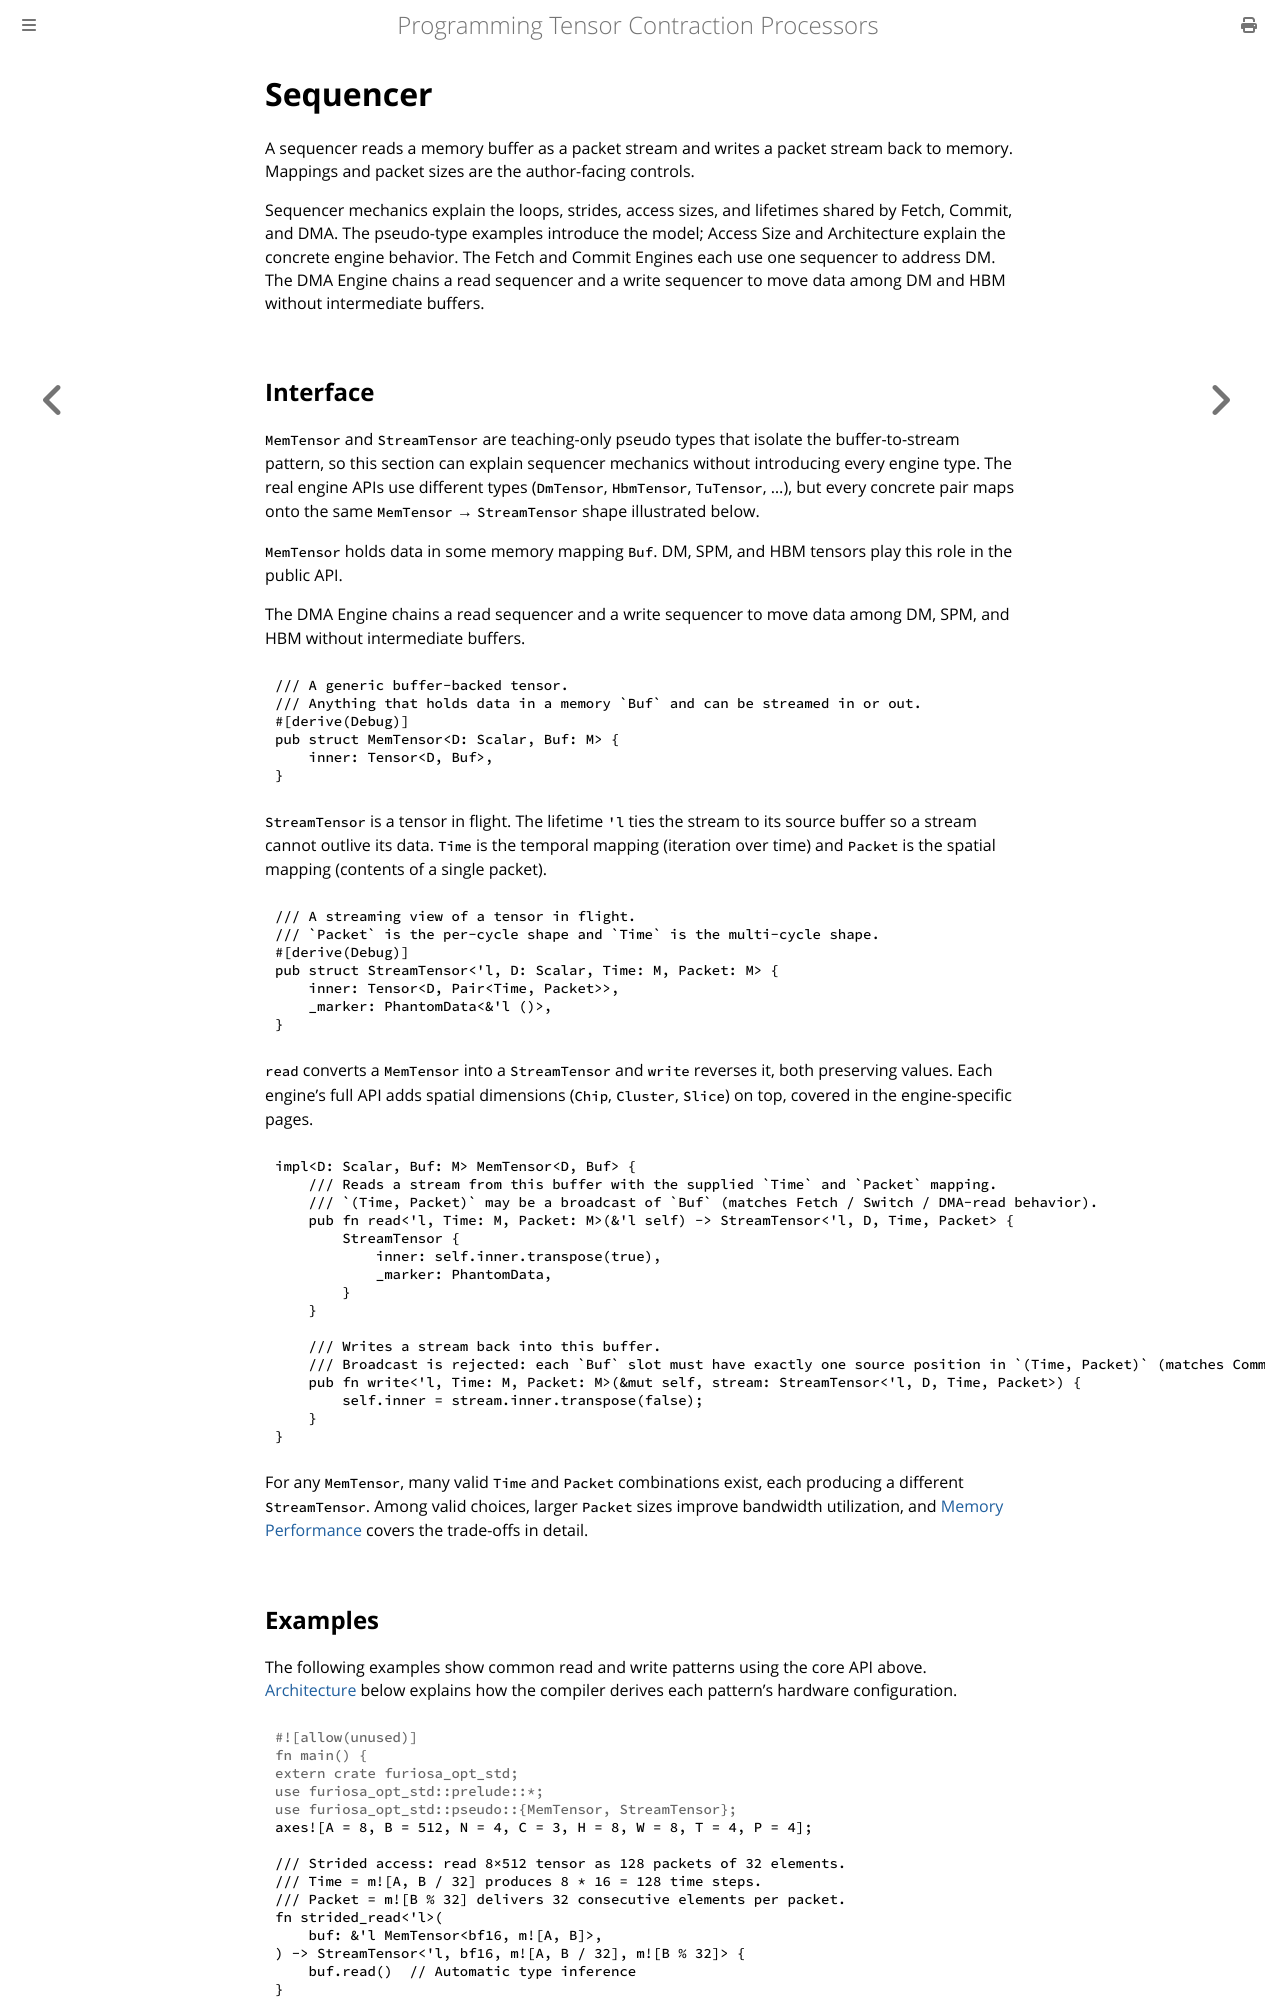

repository: furiosa-ai/furiosa-opt · page: book/moving-tensors/sequencer.html · generator: mdbook

# Sequencer

A sequencer reads a memory buffer as a packet stream and writes a packet stream back to memory.
Mappings and packet sizes are the author-facing controls.

Sequencer mechanics explain the loops, strides, access sizes, and lifetimes shared by Fetch, Commit, and DMA.
The pseudo-type examples introduce the model; Access Size and Architecture explain the concrete engine behavior.
The Fetch and Commit Engines each use one sequencer to address DM.
The DMA Engine chains a read sequencer and a write sequencer to move data among DM and HBM without intermediate buffers.

## Interface

`MemTensor` and `StreamTensor` are teaching-only pseudo types that isolate the buffer-to-stream pattern, so this section can explain sequencer mechanics without introducing every engine type.
The real engine APIs use different types (`DmTensor`, `HbmTensor`, `TuTensor`, …), but every concrete pair maps onto the same `MemTensor` → `StreamTensor` shape illustrated below.

`MemTensor` holds data in some memory mapping `Buf`.
DM, SPM, and HBM tensors play this role in the public API.

The DMA Engine chains a read sequencer and a write sequencer to move data among DM, SPM, and HBM without intermediate buffers.

```rust,ignore
{{#include ../../../furiosa-opt-std/src/tensor/pseudo.rs:buf_tensor_def}}
```

`StreamTensor` is a tensor in flight.
The lifetime `'l` ties the stream to its source buffer so a stream cannot outlive its data.
`Time` is the temporal mapping (iteration over time) and `Packet` is the spatial mapping (contents of a single packet).

```rust,ignore
{{#include ../../../furiosa-opt-std/src/tensor/pseudo.rs:stream_tensor_def}}
```

`read` converts a `MemTensor` into a `StreamTensor` and `write` reverses it, both preserving values.
Each engine's full API adds spatial dimensions (`Chip`, `Cluster`, `Slice`) on top, covered in the engine-specific pages.

```rust,ignore
{{#include ../../../furiosa-opt-std/src/tensor/pseudo.rs:buf_tensor_read_write}}
```

For any `MemTensor`, many valid `Time` and `Packet` combinations exist, each producing a different `StreamTensor`.
Among valid choices, larger `Packet` sizes improve bandwidth utilization, and [Memory Performance](./memory-performance.md) covers the trade-offs in detail.
